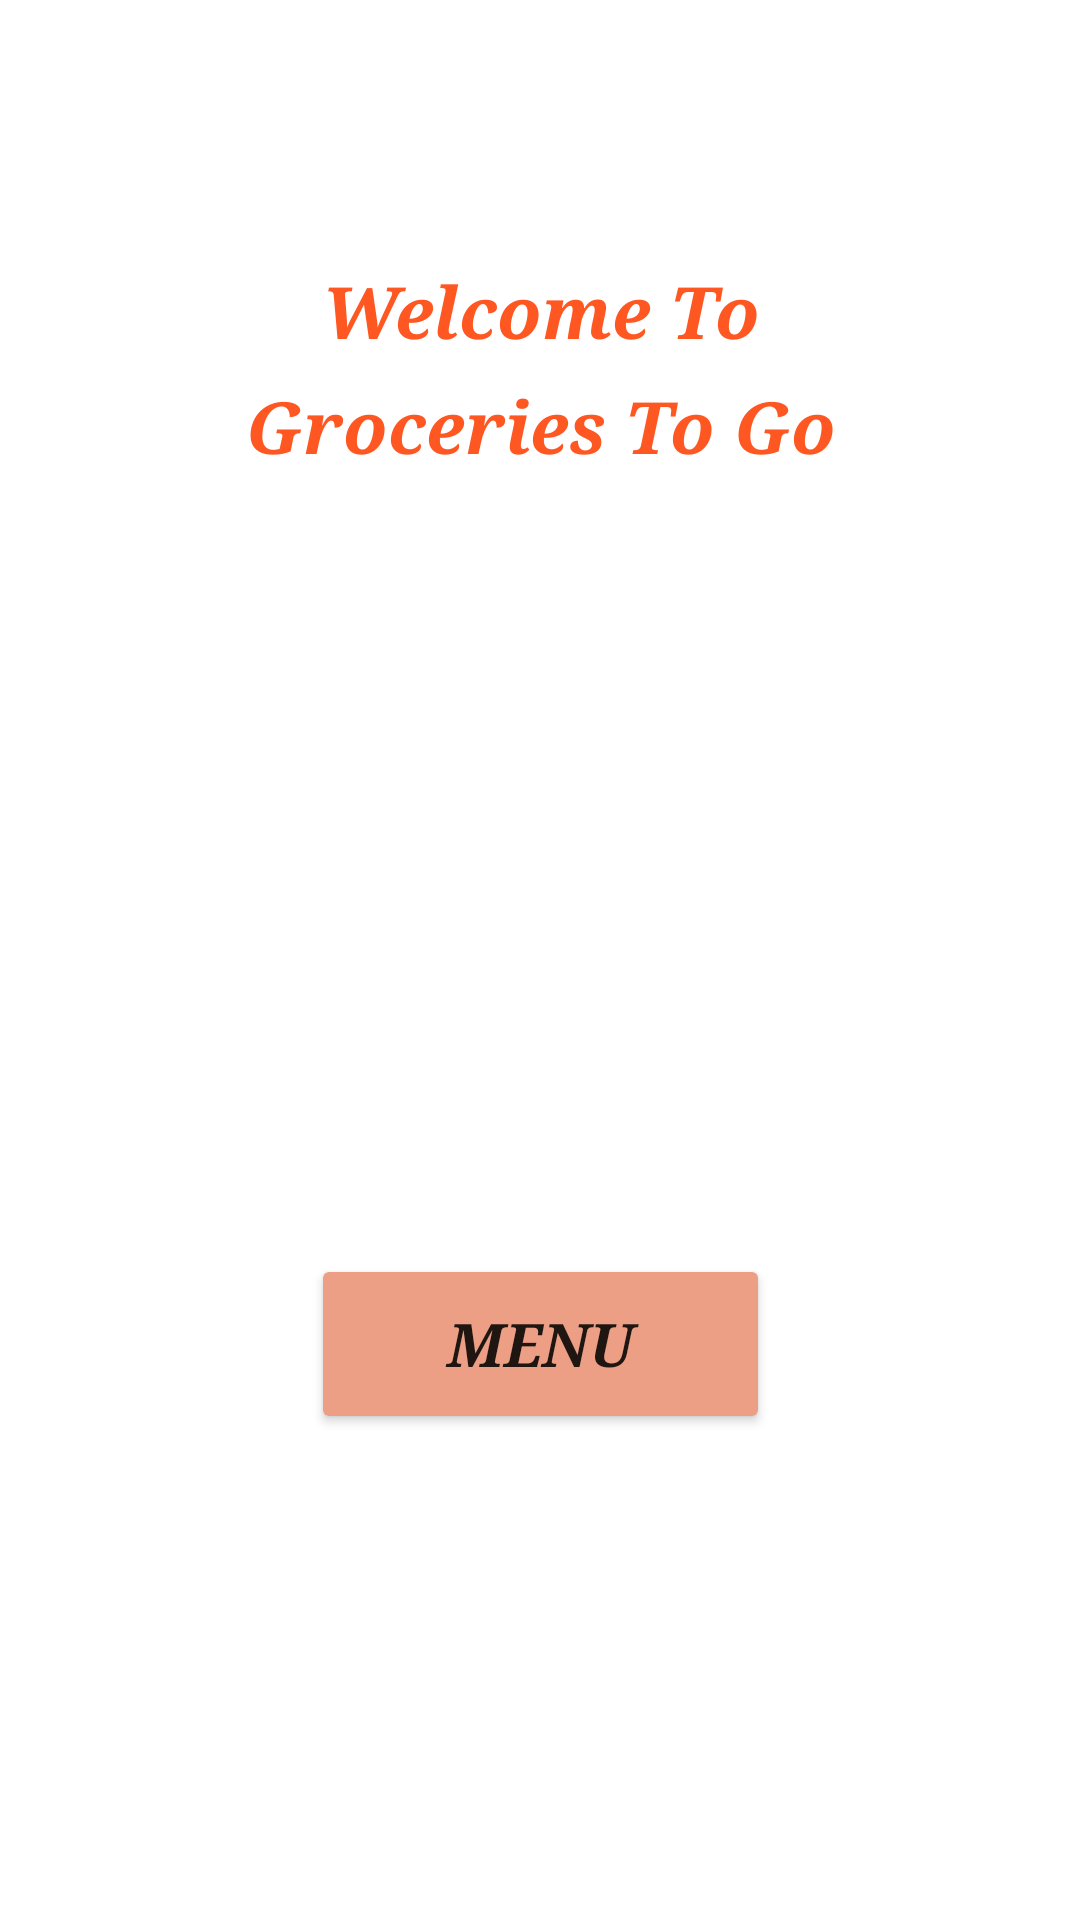

Here is an Android app screen rendered from its layout file. Give the layout XML and the strings, colors and styles it references.
<!-- AndroidManifest.xml: application theme Theme.BigB -->
<!-- res/layout/activity_home.xml -->
<?xml version="1.0" encoding="utf-8"?>
<androidx.constraintlayout.widget.ConstraintLayout xmlns:android="http://schemas.android.com/apk/res/android"
    xmlns:app="http://schemas.android.com/apk/res-auto"
    xmlns:tools="http://schemas.android.com/tools"
    android:layout_width="match_parent"
    android:layout_height="match_parent"
    tools:context=".HomeActivity">

    <TextView
        android:id="@+id/textView3"
        android:layout_width="217dp"
        android:layout_height="83dp"
        android:fontFamily="serif"
        android:gravity="center"
        android:lineSpacingExtra="10sp"
        android:text="@string/welcome_to_groceries_to_go"
        android:textColor="#FF5722"
        android:textSize="24sp"
        android:textStyle="bold|italic"
        app:layout_constraintBottom_toBottomOf="parent"
        app:layout_constraintEnd_toEndOf="parent"
        app:layout_constraintStart_toStartOf="parent"
        app:layout_constraintTop_toTopOf="parent"
        app:layout_constraintVertical_bias="0.146" />

    <Button
        android:id="@+id/button4"
        android:layout_width="153dp"
        android:layout_height="60dp"
        android:backgroundTint="#ED9F86"
        android:fontFamily="serif"
        android:text="Menu"
        android:textSize="20sp"
        android:textStyle="bold|italic"
        app:layout_constraintBottom_toBottomOf="parent"
        app:layout_constraintEnd_toEndOf="parent"
        app:layout_constraintStart_toStartOf="parent"
        app:layout_constraintTop_toBottomOf="@+id/textView3"
        app:layout_constraintVertical_bias="0.61" />

    <ImageView
        android:id="@+id/imageView2"
        android:layout_width="292dp"
        android:layout_height="223dp"
        app:layout_constraintBottom_toTopOf="@+id/button4"
        app:layout_constraintEnd_toEndOf="parent"
        app:layout_constraintStart_toStartOf="parent"
        app:layout_constraintTop_toBottomOf="@+id/textView3"
        app:srcCompat="@drawable/pic" />
</androidx.constraintlayout.widget.ConstraintLayout>
<!-- resources referenced by this layout -->
<resources>
  <string name="welcome_to_groceries_to_go">Welcome To Groceries To Go</string>
  <style name="Theme.BigB" parent="Theme.MaterialComponents.DayNight.DarkActionBar">
          
          <item name="colorPrimary">@color/purple_500</item>
          <item name="colorPrimaryVariant">@color/purple_700</item>
          <item name="colorOnPrimary">@color/white</item>
          
          <item name="colorSecondary">@color/teal_200</item>
          <item name="colorSecondaryVariant">@color/teal_700</item>
          <item name="colorOnSecondary">@color/black</item>
          
          <item name="android:statusBarColor" tools:targetApi="l">?attr/colorPrimaryVariant</item>
          
      </style>
  <!-- not gathered from this repository: default colours our renderer supplied (Android Studio template values) -->
  <color name="purple_500">#FF6200EE</color>
  <color name="purple_700">#FF3700B3</color>
  <color name="teal_200">#FF03DAC5</color>
  <color name="teal_700">#FF018786</color>
  <color name="black">#FF000000</color>
  <color name="white">#FFFFFFFF</color>
</resources>
